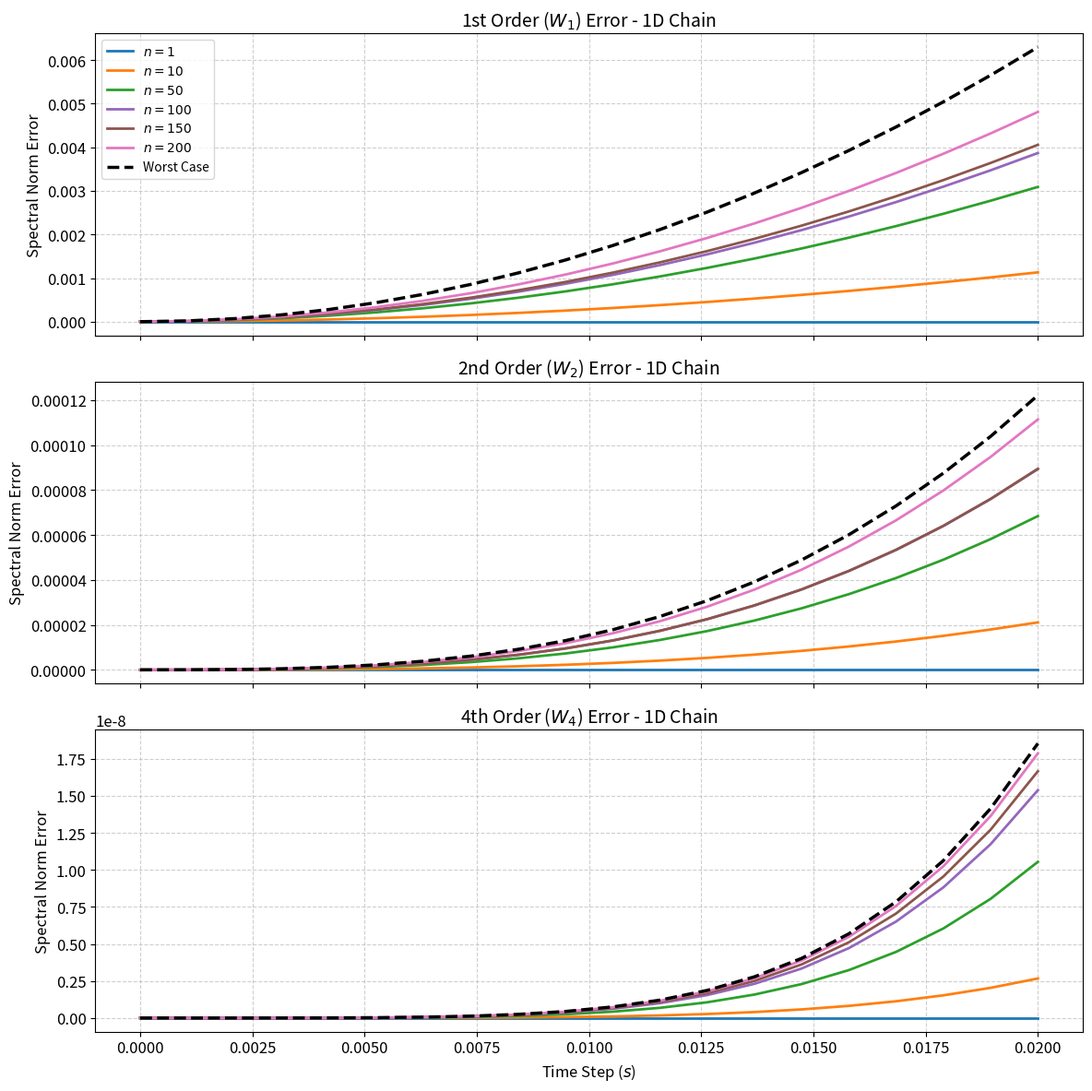

The script that saved this image:
import os
import numpy as np
import scipy.linalg as la
import matplotlib.pyplot as plt

os.makedirs('images', exist_ok=True)
plt.rcParams.update({
    'font.size': 12,
    'axes.titlesize': 14,
    'axes.labelsize': 12,
    'legend.fontsize': 10,
    'lines.linewidth': 2
})

# --- Pauli Matrices ---
I = np.array([[1, 0], [0, 1]], dtype=complex)
X = np.array([[0, 1], [1, 0]], dtype=complex)
Y = np.array([[0, -1j], [1j, 0]], dtype=complex)
Z = np.array([[1, 0], [0, -1]], dtype=complex)

def get_interaction_term(N, site1, site2, op1, op2):
    term = np.array([1])
    for i in range(N):
        if i == site1:
            term = np.kron(term, op1)
        elif i == site2:
            term = np.kron(term, op2)
        else:
            term = np.kron(term, I)
    return term

# --- System Definition ---
N = 8
n_dim = 2**N
H1 = np.zeros((n_dim, n_dim), dtype=complex)
H2 = np.zeros((n_dim, n_dim), dtype=complex)

print(f"Building Hamiltonian for 1D {N}-spin chain...")
for i in range(N - 1):
    interaction = - (get_interaction_term(N, i, i+1, X, X) + 
                     get_interaction_term(N, i, i+1, Y, Y) + 
                     get_interaction_term(N, i, i+1, Z, Z))
    
    if i % 2 == 0:
        H1 += interaction
    else:
        H2 += interaction

H = H1 + H2

print("Diagonalizing Hamiltonian...")
evals, evecs = la.eigh(H)
idx = np.argsort(evals)
evecs = evecs[:, idx]

# --- Simulation Parameters ---
s_values = np.linspace(0, 0.02, 20) 
n_values = [1, 10, 50, 100, 150, 200]

err_W1 = {n: [] for n in n_values}; err_W1['worst'] = []
err_W2 = {n: [] for n in n_values}; err_W2['worst'] = []
err_W4 = {n: [] for n in n_values}; err_W4['worst'] = []

p1 = 1.0 / (4.0 - 4.0**(1.0/3.0))
p0 = 1.0 - 4.0 * p1

def get_W2(time_step):
    return la.expm(-0.5j * time_step * H1) @ la.expm(-1j * time_step * H2) @ la.expm(-0.5j * time_step * H1)

print("Simulating Time Evolutions...")
for s in s_values:
    U = la.expm(-1j * s * H)
    W1 = la.expm(-1j * s * H1) @ la.expm(-1j * s * H2)
    W2 = get_W2(s)
    W4 = get_W2(p1 * s) @ get_W2(p1 * s) @ get_W2(p0 * s) @ get_W2(p1 * s) @ get_W2(p1 * s)
    
    diff_W1, diff_W2, diff_W4 = U - W1, U - W2, U - W4
    
    # Global worst-case error
    err_W1['worst'].append(la.norm(diff_W1, ord=2))
    err_W2['worst'].append(la.norm(diff_W2, ord=2))
    err_W4['worst'].append(la.norm(diff_W4, ord=2))
    
    # Low-energy subspace errors
    for n in n_values:
        V_n = evecs[:, :n]
        err_W1[n].append(la.norm(diff_W1 @ V_n, ord=2))
        err_W2[n].append(la.norm(diff_W2 @ V_n, ord=2))
        err_W4[n].append(la.norm(diff_W4 @ V_n, ord=2))

# --- Plotting ---
print("Generating and saving plots...")
fig, axs = plt.subplots(3, 1, figsize=(12, 12), sharex=True)
colors = ['tab:blue', 'tab:orange', 'tab:green', 'tab:purple', 'tab:brown', 'tab:pink']

for ax, err_dict, title in zip(axs, [err_W1, err_W2, err_W4], ['1st Order ($W_1$)', '2nd Order ($W_2$)', '4th Order ($W_4$)']):
    for idx, n in enumerate(n_values):
        ax.plot(s_values, err_dict[n], label=f'$n = {n}$', color=colors[idx])
    ax.plot(s_values, err_dict['worst'], 'k--', label='Worst Case', linewidth=2.5)
    ax.set_title(f'{title} Error - 1D Chain')
    ax.set_ylabel('Spectral Norm Error')
    ax.grid(True, linestyle='--', alpha=0.6)
    if ax == axs[0]: ax.legend(loc='upper left')

axs[2].set_xlabel('Time Step ($s$)')
plt.tight_layout()
plt.savefig('images/1d_chain_errors.png', dpi=300, bbox_inches='tight')
print("Saved to images/1d_chain_errors.png")
